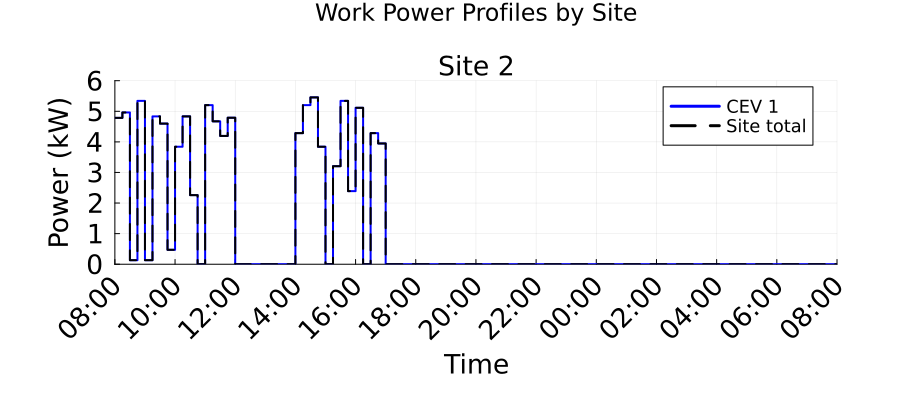

Source data for this figure (header and first rows):
Time_Period, Time_Start_Label, Time_End_Label, Site_2_Work_Power_kW, Total_Work_Power_kW
1, 08:00, 08:15, 4.786, 4.786
2, 08:15, 08:30, 4.962, 4.962
3, 08:30, 08:45, 0.1313, 0.1313
4, 08:45, 09:00, 5.34, 5.34
5, 09:00, 09:15, 0.1313, 0.1313
6, 09:15, 09:30, 4.834, 4.834
7, 09:30, 09:45, 4.597, 4.597
8, 09:45, 10:00, 0.4709, 0.4709
9, 10:00, 10:15, 3.841, 3.841
10, 10:15, 10:30, 4.834, 4.834
11, 10:30, 10:45, 2.259, 2.259
12, 10:45, 11:00, 0.0, 0.0
13, 11:00, 11:15, 5.202, 5.202
14, 11:15, 11:30, 4.673, 4.673
15, 11:30, 11:45, 4.195, 4.195
16, 11:45, 12:00, 4.79, 4.79
17, 12:00, 12:15, 0.0, 0.0
18, 12:15, 12:30, 0.0, 0.0
19, 12:30, 12:45, 0.0, 0.0
20, 12:45, 13:00, 0.0, 0.0
21, 13:00, 13:15, 0.0, 0.0
22, 13:15, 13:30, 0.0, 0.0
23, 13:30, 13:45, 0.0, 0.0
24, 13:45, 14:00, 0.0, 0.0
25, 14:00, 14:15, 4.286, 4.286
26, 14:15, 14:30, 5.202, 5.202
27, 14:30, 14:45, 5.455, 5.455
28, 14:45, 15:00, 3.841, 3.841
29, 15:00, 15:15, 0.0, 0.0
30, 15:15, 15:30, 3.206, 3.206
31, 15:30, 15:45, 5.34, 5.34
32, 15:45, 16:00, 2.389, 2.389
33, 16:00, 16:15, 5.114, 5.114
34, 16:15, 16:30, 0.0, 0.0
35, 16:30, 16:45, 4.286, 4.286
36, 16:45, 17:00, 3.949, 3.949
37, 17:00, 17:15, 0.0, 0.0
38, 17:15, 17:30, 0.0, 0.0
39, 17:30, 17:45, 0.0, 0.0
40, 17:45, 18:00, 0.0, 0.0
41, 18:00, 18:15, 0.0, 0.0
42, 18:15, 18:30, 0.0, 0.0
43, 18:30, 18:45, 0.0, 0.0
44, 18:45, 19:00, 0.0, 0.0
45, 19:00, 19:15, 0.0, 0.0
46, 19:15, 19:30, 0.0, 0.0
47, 19:30, 19:45, 0.0, 0.0
48, 19:45, 20:00, 0.0, 0.0
49, 20:00, 20:15, 0.0, 0.0
50, 20:15, 20:30, 0.0, 0.0
51, 20:30, 20:45, 0.0, 0.0
52, 20:45, 21:00, 0.0, 0.0
53, 21:00, 21:15, 0.0, 0.0
54, 21:15, 21:30, 0.0, 0.0
55, 21:30, 21:45, 0.0, 0.0
56, 21:45, 22:00, 0.0, 0.0
57, 22:00, 22:15, 0.0, 0.0
58, 22:15, 22:30, 0.0, 0.0
59, 22:30, 22:45, 0.0, 0.0
60, 22:45, 23:00, 0.0, 0.0
... 36 more rows
